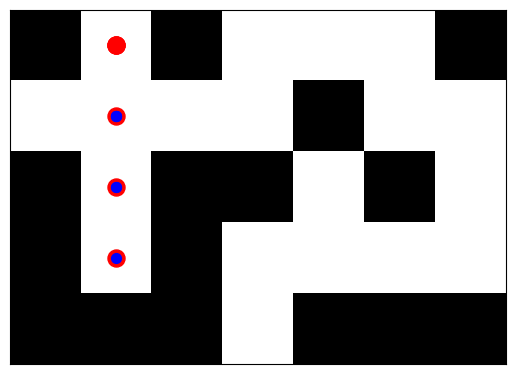

Here is the Python script that generated this plot:
import numpy as np
import matplotlib.pyplot as plt
import time


# TODO: Add finish
# TODO: Random movement
# TODO: Delete player visual from previous spot
# TODO: Make it so that running into wall makes them not move instead of crashing
# TODO: Make running into previous place not crashing
# TODO: Make a maximum amount of steps to explore maze


# Create a grid (maze)
def create_maze():
    maze = np.array([
        [1, 0, 1, 0, 0, 0, 1],
        [0, 0, 0, 0, 1, 0, 0],
        [1, 0, 1, 1, 0, 1, 0],
        [1, 0, 1, 0, 0, 0, 0],
        [1, 1, 1, 0, 1, 1, 1]
    ])
    return maze


# Visualize the maze
def display_maze(maze, player_position=None, visited=None):
    plt.imshow(maze, cmap='binary', origin='upper')
    if visited is not None:
        for pos in visited:
            plt.scatter(pos[1], pos[0], color='blue', s=50)  # Mark visited cells
    if player_position:
        # Add the player (red circle for the player)
        plt.scatter(player_position[1], player_position[0], color='red', s=150)
    plt.xticks([]), plt.yticks([])  # Remove axis ticks
    plt.draw()


# Check if a position is valid
def is_valid_move(x, y, maze, visited):
    return 0 <= x < maze.shape[0] and 0 <= y < maze.shape[1] and maze[x, y] == 0 and (x, y) not in visited


# Recursive function to navigate the maze
def explore_maze(x, y, maze, visited, path, start_position):
    # Add the current position to the visited set and path
    visited.add((x, y))
    path.append((x, y))

    # Visualization
    display_maze(maze, player_position=(x, y), visited=visited)
    plt.pause(0.5)

    # Try all possible moves
    for dx, dy in [(-1, 0), (1, 0), (0, -1), (0, 1)]:  # up, down, left, right
        nx, ny = x + dx, y + dy
        if is_valid_move(nx, ny, maze, visited):
            explore_maze(nx, ny, maze, visited, path, start_position)
            return  # Return after completing valid moves from this cell

    # If hitting an obstacle or dead-end, restart from the beginning
    print(f"Hit obstacle or dead-end at ({x}, {y}). Restarting from start...")
    time.sleep(1)  # Pause to show restart
    display_maze(maze, player_position=start_position, visited=visited)
    # explore_maze(start_position[0], start_position[1], maze, visited, path, start_position)


# Main function
def run_game():
    maze = create_maze()
    start_position = (0, 1)  # Starting point of the player
    visited = set()  # Set to keep track of visited cells
    path = []  # Store the path taken

    fig, ax = plt.subplots()
    plt.ion()  # Turn on interactive mode
    display_maze(maze, player_position=start_position)

    # Start exploring the maze
    explore_maze(start_position[0], start_position[1], maze, visited, path, start_position)

    plt.ioff()  # Turn off interactive mode
    # plt.show()
    print(path)


# Run the game
run_game()
